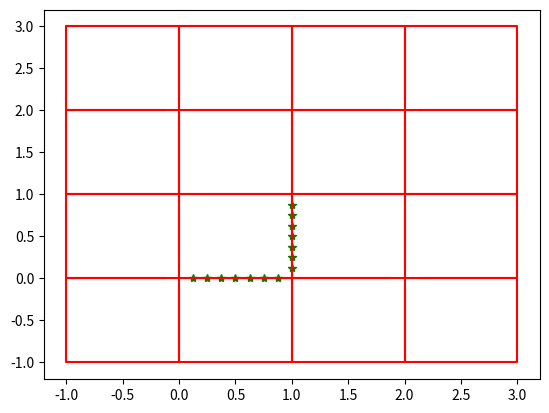

Recreate this plot in Python.
# -*- coding: utf-8 -*-
"""
Created on Sat Nov  4 20:23:26 2017

[redacted]
"""
import numpy as np
import matplotlib.pyplot as plt
import random as r

def GenerationUnCarreau(x,y) :
    global P
    x0, y0 = Rotation(x[:P-1],y[:P-1])
    x1, y1 = Translation(x[P-1:],y[P-1:],-1,0)
    x2, y2 = Rotation(x1,y1)
    x2, y2 = Rotation(x2,y2)
    x2, y2 = Rotation(x2,y2)
    x3, y3 = Translation(x2,y2,0,1)
    x4, y4 = x[:P-1], y[:P-1]
    x5, y5 = x[P-1:],y[P-1:]
    x0.reverse()
    y0.reverse()
    x3.reverse()
    y3.reverse()
    return [0.]+x4+[1.]+x5+[1.]+x3+[0.]+x0, [0]+y4+[0.]+y5+[1.]+y3+[1.]+y0
    
def Rotation(x,y) :
    X, Y = [], []
    for i, j in zip(x,y) :
        X.append(-j)
        Y.append(i)
    return X,Y

def Translation(x,y,Deltax,Deltay):
    X, Y = [], []
    for i, j in zip(x,y) :
        X.append(i+Deltax)
        Y.append(j+Deltay)
    return X,Y

def GenerationPavage(x,y) :
    x, y = GenerationUnCarreau(x,y)
    for i,j in zip(x,y) :
        print(i,j)
    X, Y = [x], [y]
    for i in range(3) :
        x, y = Rotation(x,y)
        X.append(x)
        Y.append(y)
    N = len(X)
    for i in range(N) :
        x, y = X[i], Y[i]
        X0, Y0 = Translation(x,y,2,0)
        X.append(X0)
        Y.append(Y0)
    N = len(X)
    for i in range(N) :
        x, y = X[i], Y[i]
        X0, Y0 = Translation(x,y,0,2)
        X.append(X0)
        Y.append(Y0)
    return X,Y

def onclick(event):
    global XX, YY, Lx, Ly, INFO, xad, yad, iad, P
    c_x = event.x
    c_y = event.y
    print(20*'_','INFO=',INFO, 20*'_')
    print(f(c_x,c_y))
    XX, YY = f(c_x,c_y)
    if INFO == 0 :
        xad, yad, iad = TrouveLePoint()
        plt.plot(xad,yad,'bo')
        print(xad, yad)
    elif INFO == 1 :
        Lx[iad] = XX
        Ly[iad] = YY
        print(XX, YY)
        AffichePavage()
    INFO = 1-INFO
    
def f(x,y) :
    x0, y0 = 104, 69
    X0, Y0 = -0.987097, -1.00371
    x1, y1 = 549, 397
    X1, Y1 = 2.96048, 2.91739
    X = (x-x0)/(x1-x0)*(X1-X0) + X0
    Y = (y-y0)/(y1-y0)*(Y1-Y0) + Y0
    return X, Y

def TrouveLePoint() :
    global XX, YY, Lx, Ly, INFO, xad, yad, iad, P
    L = []
    print("len(Lx)=",len(Lx))
    for x,y in zip(Lx, Ly) :
        _ = np.sqrt((x-XX)**2+(y-YY)**2)
        L.append(_)
    Min = L[0]
    iMin = 0
    for i, j in enumerate(L) :
        if j < Min : 
            Min, iMin = j, i
    return Lx[iMin], Ly[iMin], iMin

def AffichePavage() :
    global XX, YY, Lx, Ly, INFO, xad, yad, iad, P
    plt.clf()
    plt.draw()
    plt.plot(Lx[:2*P],Ly[:2*P],'*g')
    plt.axis([-1.2,3.2,-1.2,3.2])
    X, Y = GenerationPavage(Lx,Ly)
    for x,y in zip(X,Y) :
        plt.plot(x,y,'r-')

P = 8
Lx, Ly = [], []
for i in range(1,P) :
    Lx.append(i/P)
    Ly.append(0.)
for i in range(1,P) :
    Lx.append(1.)
    Ly.append(i/P)


N = len(Lx)
XX, YY = 0, 0 # Variable globale
INFO = 0
xad, yad, iad = 0, 0, 0

fig = plt.figure()
plt.plot(Lx[:2*P],Ly[:2*P],'*g')
X, Y = GenerationPavage(Lx,Ly)
for x,y in zip(X,Y) :
    plt.plot(x,y,'r-')
fig.canvas.mpl_connect('button_press_event', onclick)
plt.show()

## On modifie le premier segment horizontal
#i = r.randint(0,P-1)
#a = 0.1*(r.random()-0.5)
#b = 0.1*(r.random()-0.5)
#Lx[i] = Lx[i] + a
#Ly[i] = Ly[i] + b
#Lx[-i] = Lx[-i] - b
#Ly[-i] = Ly[-i] + a
## On modifie le second segment vertical
#i = r.randint(P,2*P-1)
#a = 0.05*r.random()
#b = 0.05*r.random()
#Lx[i] = Lx[i] + a
#Ly[i] = Ly[i] + b
#Lx[-i] = Lx[4*P-i] + b
#Ly[-i] = Ly[4*P-i] - a




#axes = plt.gca()
#b = axes.xaxis.get_view_interval()
#print(b)




